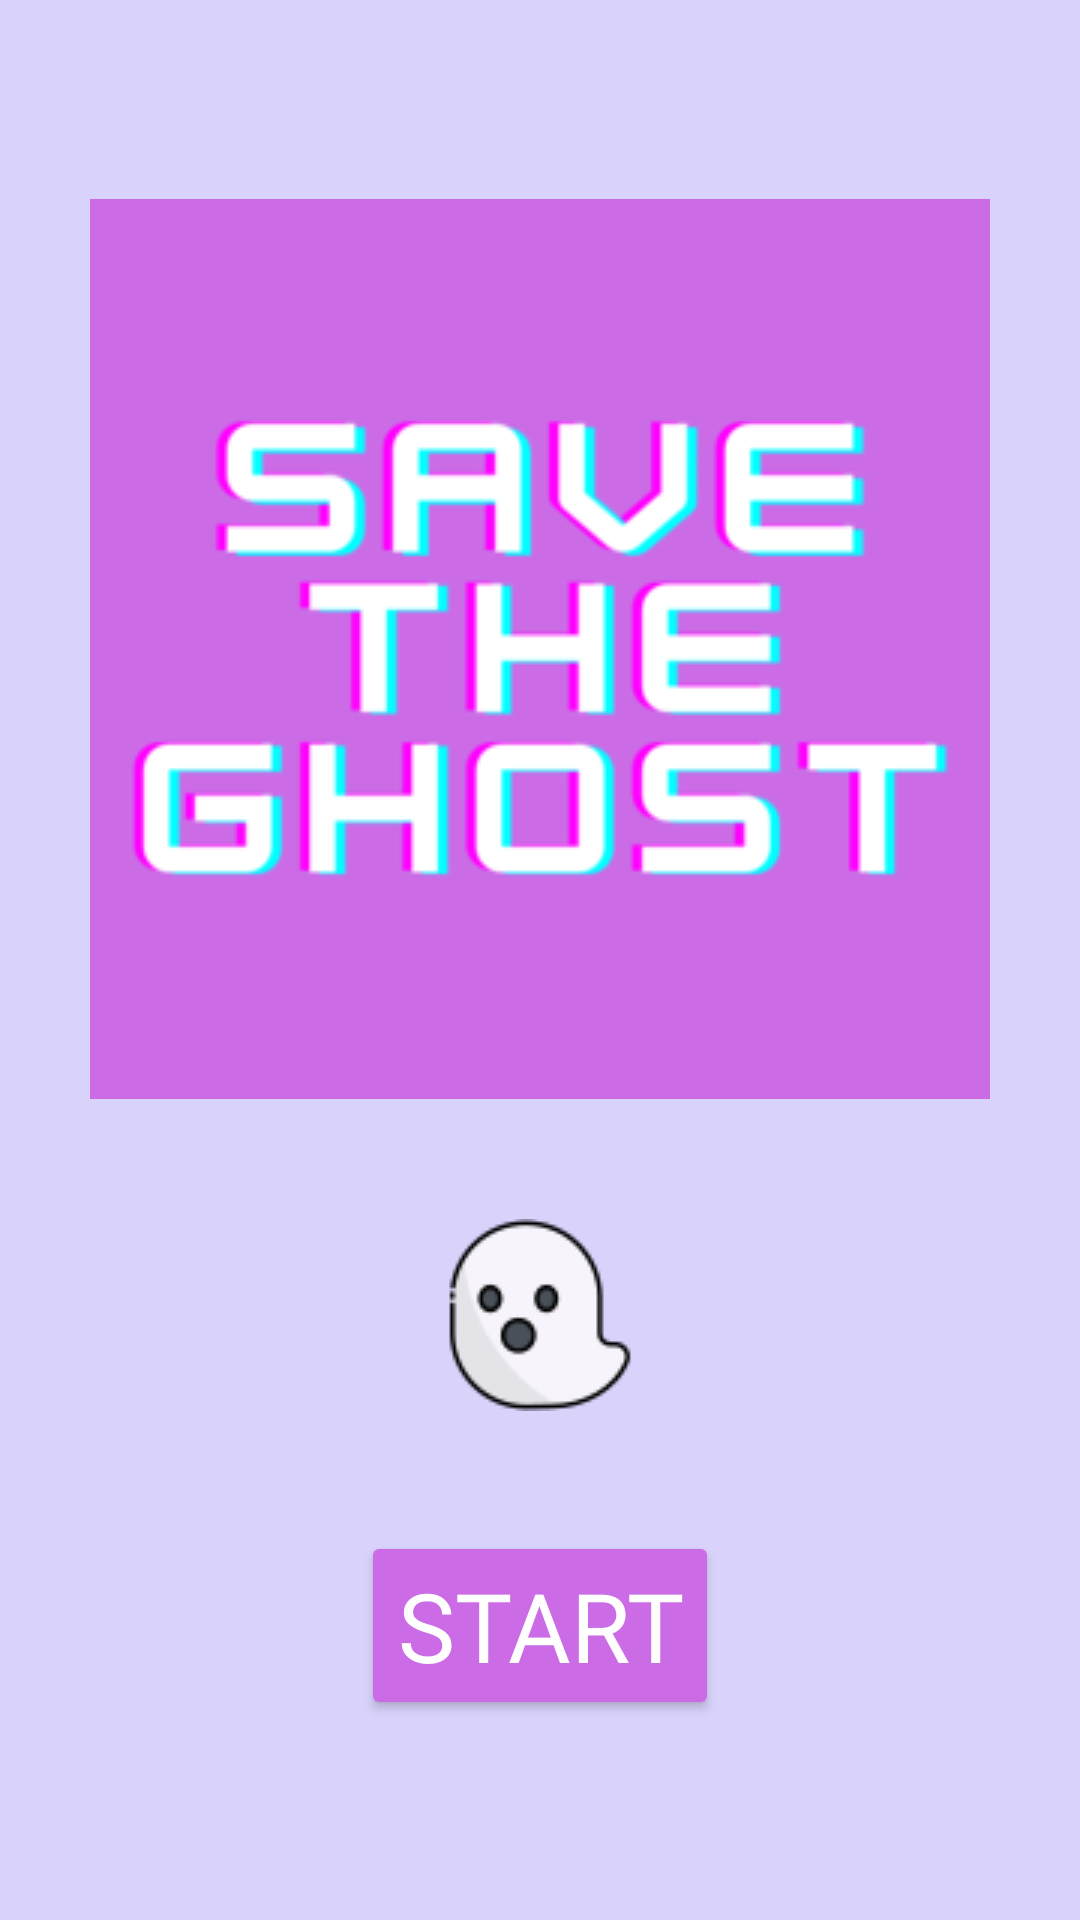

Layout XML and referenced resources for this Android screen:
<!-- AndroidManifest.xml: application theme Theme.AppCompat.Light.NoActionBar.FullScreen -->
<!-- res/layout/activity_main.xml -->
<?xml version="1.0" encoding="utf-8"?>
<LinearLayout xmlns:android="http://schemas.android.com/apk/res/android"
    xmlns:app="http://schemas.android.com/apk/res-auto"
    xmlns:tools="http://schemas.android.com/tools"
    android:layout_width="match_parent"
    android:layout_height="match_parent"
    tools:context=".MainActivity"
    android:orientation="vertical"
    android:background="#d9d2fb"
    android:gravity="center">
    <ImageView
        android:layout_width="wrap_content"
        android:layout_height="wrap_content"
        app:srcCompat = "@drawable/game_title"
        />
    <ImageView
        android:layout_width="wrap_content"
        android:layout_height="wrap_content"
        app:srcCompat = "@drawable/ghost"
        android:layout_marginTop="40dp"
        android:layout_marginBottom="40dp"
        />
    <Button
        android:layout_width="wrap_content"
        android:layout_height="wrap_content"
        android:text="Start"
        android:textSize="32sp"
        android:textColor="@android:color/white"
        android:backgroundTint="#cb6ce6"
        android:onClick="startGame"
        android:fontFamily="@font/fredokaone"
        />
</LinearLayout>
<!-- resources referenced by this layout -->
<resources>
  <!-- drawable game_title: png bitmap (drawable, 14021 bytes) -->
  <!-- drawable ghost: png bitmap (drawable, 2609 bytes) -->
  <style name="Theme.AppCompat.Light.NoActionBar.FullScreen" parent="@style/Theme.AppCompat.Light.NoActionBar">
          <item name="android:windowNoTitle">true</item>
          <item name="android:windowActionBar">false</item>
          <item name="android:windowFullscreen">true</item>
          <item name="android:windowContentOverlay">@null</item>
      </style>
</resources>
